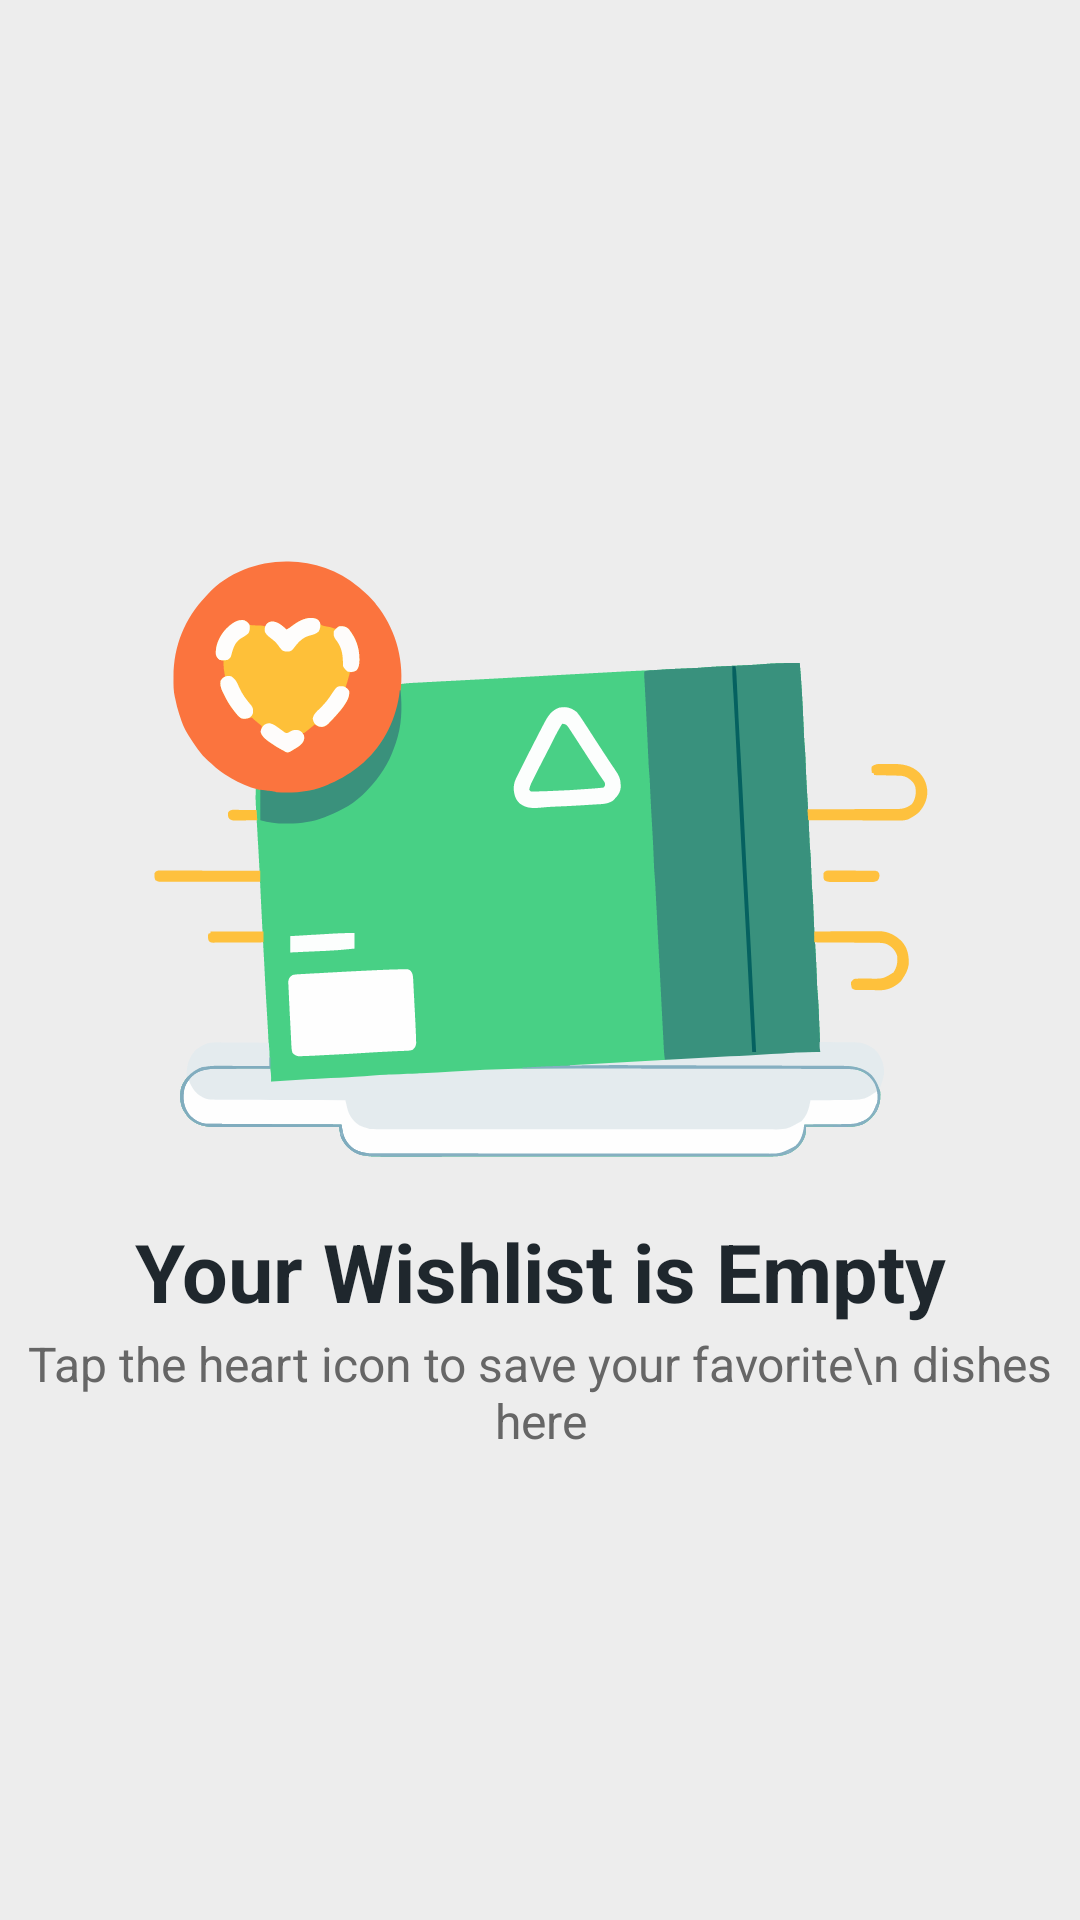

This screen was rendered from an Android layout file. Write that file and the resources it references.
<!-- AndroidManifest.xml: application theme Theme.SnapEats -->
<!-- res/layout/fragment_wishlist_screen.xml -->
<?xml version="1.0" encoding="utf-8"?>
<FrameLayout xmlns:android="http://schemas.android.com/apk/res/android"
    xmlns:app="http://schemas.android.com/apk/res-auto"
    xmlns:tools="http://schemas.android.com/tools"
    android:layout_width="match_parent"
    android:layout_height="match_parent"
    tools:context=".ui.fragements.WishlistScreenFragment"
    android:background="@color/colorSurface">

    <androidx.core.widget.NestedScrollView
        android:id="@+id/wishlistlayout"
        android:layout_width="match_parent"
        android:layout_height="match_parent"
        android:visibility="invisible">

        <LinearLayout
            android:layout_width="match_parent"
            android:layout_height="match_parent"
            android:orientation="vertical">

            <androidx.constraintlayout.widget.ConstraintLayout
                android:layout_width="match_parent"
                android:layout_height="match_parent">

                <ImageView
                    android:id="@+id/imageView6"
                    android:layout_width="match_parent"
                    android:layout_height="80dp"
                    android:src="@drawable/top_background"
                    app:layout_constraintEnd_toEndOf="parent"
                    app:layout_constraintHorizontal_bias="0.0"
                    app:layout_constraintStart_toStartOf="parent"
                    app:layout_constraintTop_toTopOf="parent" />

                <TextView
                    android:id="@+id/textView9"
                    android:layout_width="wrap_content"
                    android:layout_height="wrap_content"
                    android:layout_marginTop="24dp"
                    android:layout_marginBottom="24dp"
                    android:text="Your Wishlist"
                    android:textColor="@color/white"
                    android:textSize="29sp"
                    android:textStyle="bold"
                    app:layout_constraintBottom_toBottomOf="@+id/imageView6"
                    app:layout_constraintEnd_toEndOf="parent"
                    app:layout_constraintStart_toStartOf="@+id/imageView6"
                    app:layout_constraintTop_toTopOf="parent" />

                <androidx.appcompat.widget.AppCompatImageButton
                    android:id="@+id/back_btn"
                    android:layout_width="40dp"
                    android:layout_height="40dp"
                    android:layout_marginStart="8dp"
                    android:backgroundTint="@android:color/transparent"
                    android:src="@drawable/back_button_icon"
                    android:visibility="invisible"
                    app:layout_constraintBottom_toBottomOf="@+id/textView9"
                    app:layout_constraintEnd_toStartOf="@+id/textView9"
                    app:layout_constraintHorizontal_bias="0.082"
                    app:layout_constraintStart_toStartOf="parent"
                    app:layout_constraintTop_toTopOf="@+id/textView9"
                    app:layout_constraintVertical_bias="0.50" />

                <androidx.recyclerview.widget.RecyclerView
                    android:id="@+id/wishlist_list"
                    android:layout_width="match_parent"
                    android:layout_height="wrap_content"
                    android:layout_marginTop="8dp"
                    app:layout_constraintEnd_toEndOf="parent"
                    app:layout_constraintHorizontal_bias="1.0"
                    app:layout_constraintStart_toStartOf="parent"
                    app:layout_constraintTop_toBottomOf="@+id/imageView6" />

                <TextView
                    android:layout_width="match_parent"
                    android:layout_height="wrap_content"
                    android:layout_marginTop="20dp"
                    android:layout_marginBottom="24dp"
                    android:gravity="center"
                    android:lineSpacingExtra="2dp"
                    android:text="Good food, good mood — don’t stop at one!"
                    android:textColor="@color/colorTextSecondary"
                    android:textSize="18sp"
                    android:textStyle="bold"
                    app:layout_constraintBottom_toBottomOf="parent"
                    app:layout_constraintEnd_toEndOf="parent"
                    app:layout_constraintStart_toStartOf="parent"
                    app:layout_constraintTop_toBottomOf="@+id/wishlist_list"
                    app:layout_constraintVertical_bias="0.100000024" />

            </androidx.constraintlayout.widget.ConstraintLayout>

        </LinearLayout>

    </androidx.core.widget.NestedScrollView>
    
    <LinearLayout
        android:id="@+id/emptyWishlistLayout"
        android:layout_width="match_parent"
        android:layout_height="wrap_content"
        android:layout_gravity="center"
        android:orientation="vertical"
        android:visibility="visible">

        <ImageView
            android:layout_width="wrap_content"
            android:layout_height="wrap_content"
            android:layout_gravity="center"
            android:src="@drawable/emptywishlist" />

        <TextView
            android:layout_width="match_parent"
            android:layout_height="match_parent"
            android:gravity="center"
            android:text="Your Wishlist is Empty"
            android:textColor="@color/colorTextPrimary"
            android:textSize="27sp"
            android:textStyle="bold" />

        <TextView
            android:layout_width="match_parent"
            android:layout_height="match_parent"
            android:layout_marginTop="2dp"
            android:gravity="center"
            android:text="Tap the heart icon to save your favorite\n dishes here"
            android:textColor="@color/colorTextSecondary"
            android:textSize="16sp"
            android:textStyle="normal" />
    </LinearLayout>
    
    <ProgressBar
        android:id="@+id/loader"
        style="?android:attr/progressBarStyleLarge"
        android:layout_width="wrap_content"
        android:layout_height="wrap_content"
        android:layout_gravity="center"
        android:visibility="invisible"
        android:indeterminateTint="@color/colorPrimary"
        />

</FrameLayout>
<!-- resources referenced by this layout -->
<resources>
  <color name="colorPrimary">#6BAE75</color>
  <color name="colorSurface">#ededed</color>
  <color name="colorTextPrimary">#1F272D</color>
  <color name="colorTextSecondary">#666666</color>
  <color name="white">#FFFFFF</color>
  <!-- drawable back_button_icon (drawable) -->
  <vector xmlns:android="http://schemas.android.com/apk/res/android"
      android:width="40dp"
      android:height="40dp"
      android:viewportWidth="24"
      android:viewportHeight="24">
    <path
        android:pathData="M15,19a1,1 0,0 1,-0.71 -0.29l-6,-6a1,1 0,0 1,0 -1.41l6,-6a1,1 0,0 1,1.41 1.41L10.41,12l5.29,5.29A1,1 0,0 1,15 19z"
        android:fillColor="@color/white"/>
  </vector>
  <!-- drawable emptywishlist: vector/xml drawable (drawable, 44415 chars, omitted) -->
  <!-- drawable top_background (drawable) -->
  <?xml version="1.0" encoding="utf-8"?>
          <shape xmlns:tools="http://schemas.android.com/tools"
              xmlns:android="http://schemas.android.com/apk/res/android"
              tools:ignore="ExtraText">
              android:shape="rectangle">
              <corners
                  android:bottomLeftRadius="25dp"
                  android:bottomRightRadius="25dp"/>
              <gradient
                  android:startColor="#5E9767"
                  android:endColor="#3FA663"
                  android:centerColor="#4E9B5F"
                  android:type="linear"
                  android:angle="5"/>
          </shape>
  <style name="Theme.SnapEats" parent="Base.Theme.SnapEats" />
  <style name="Base.Theme.SnapEats" parent="Theme.Material3.DayNight.NoActionBar">
          
          
          <item name="android:statusBarColor">#AAE6B3</item>
          <item name="android:windowLightStatusBar">true</item>
  
          <item name="android:textColor">#000000</item>
      </style>
</resources>
